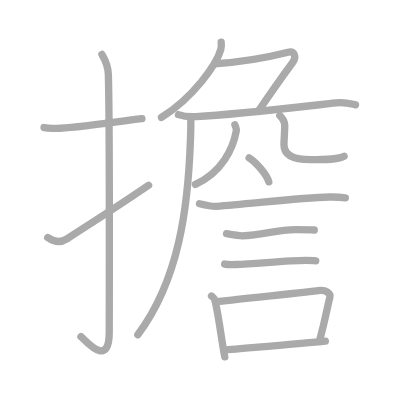
t = 0.00 s
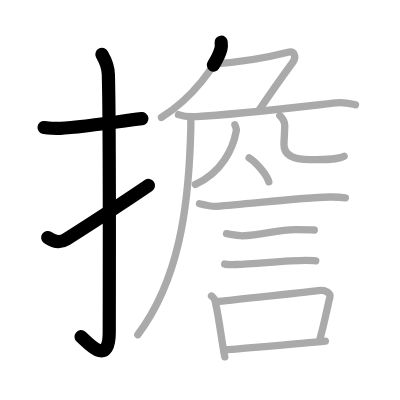
t = 3.25 s
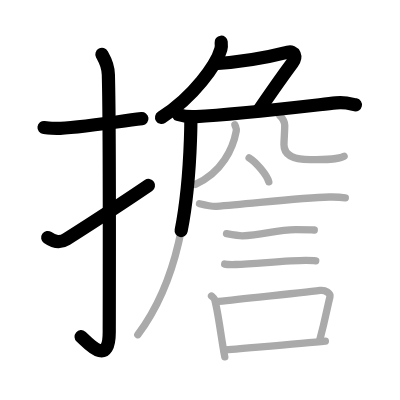
t = 6.50 s
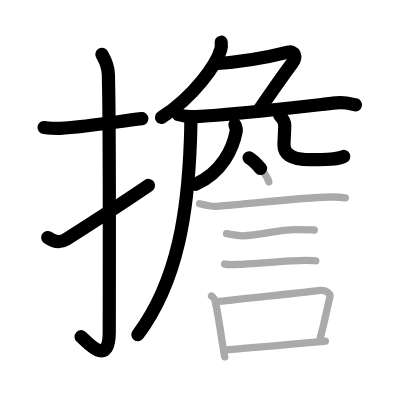
t = 9.50 s
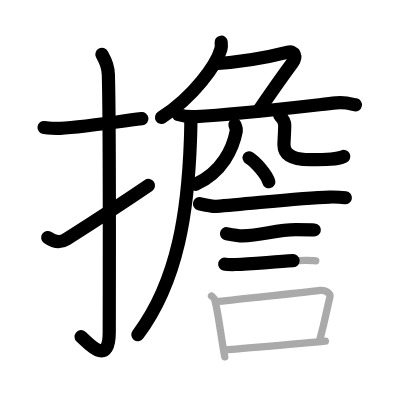
t = 12.75 s
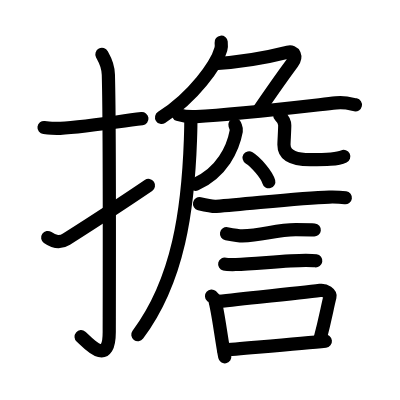
t = 16.00 s

The animated SVG that drew these frames (rendered in a browser with its animation timeline set to each time). Animation: 16 SMIL elements (animate=16); one cycle of 16.00 s.

<?xml version="1.0" standalone="no"?>
<!DOCTYPE svg PUBLIC "-//W3C//DTD SVG 1.1//EN"   "http://www.w3.org/Graphics/SVG/1.1/DTD/svg11.dtd">
<svg width="400px" height="400px"  version="1.1" xmlns="http://www.w3.org/2000/svg">
  <defs>
    <marker id="Triangle" viewBox="0 0 10 10" refX="0" refY="5" markerUnits="strokeWidth" markerWidth="3" style="stroke-opacity:0%;fill:#aaaaaa;" markerHeight="2" orient="auto">
      <path d="M 0 0 L 10 5 L 0 10 z" />
    </marker>
    
    <marker id="Arrow" viewBox="0 0 10 10" refX="5" refY="5" markerUnits="strokeWidth" markerWidth="1.8" style="stroke-opacity:0%;fill:#770000;" markerHeight="2" orient="auto">
      <path d="M 0 4 L 6 4 L 4 1 L 10 5 L 4 9 L 6 6 L 0 6 z" />
        <circle cx="5" cy="5" r="5" />
      </marker>
    
    <marker id="TriangleRed" viewBox="0 0 10 10" refX="0" refY="5" markerUnits="strokeWidth" markerWidth="3" style="stroke-opacity:0%;fill:#CC0000;" markerHeight="2" orient="auto">
      <path d="M 0 0 L 10 5 L 0 10 z" />
    </marker>
    
    <marker id="ArrowRed" viewBox="0 0 10 10" refX="5" refY="5" markerUnits="strokeWidth" markerWidth="1.8" style="stroke-opacity:0%;fill:#CC0000;" markerHeight="2" orient="auto">
      <path d="M 0 4 L 6 4 L 4 1 L 10 5 L 4 9 L 6 6 L 0 6 z" />
        <circle cx="5" cy="5" r="5" />
      </marker>
    
  </defs>
  
  <path style="fill:#ffffff; fill-opacity:100%; fill-rule:evenodd; stroke-width:0;" d="M 0 0 L 400px 0 L 400px 400px L 0 400px L 0 0" />

  <g transform="scale(3.6697247706422 3.6697247706422)">
<path style="fill:none; fill-opacity:0%; fill-rule:evenodd; stroke:#aaaaaa; stroke-opacity:100%; stroke-width: 1.5pt; stroke-linejoin:round; stroke-linecap:round;" d="M12 34.75C14.08 35 13.25 35 15.5 35c4.26 0 14-1.5 23.17-2.67"></path>
<path style="fill:none; fill-opacity:0%; fill-rule:evenodd; stroke:#aaaaaa; stroke-opacity:100%; stroke-width: 1.5pt; stroke-linejoin:round; stroke-linecap:round;" d="M27.77 14.83c0.48 0.92 1.67 2.49 1.76 5.52c0.4 14.55 0.24 65.16 0.24 70.12c0 10.03-6.21 2.5-7.71 1.25"></path>
<path style="fill:none; fill-opacity:0%; fill-rule:evenodd; stroke:#aaaaaa; stroke-opacity:100%; stroke-width: 1.5pt; stroke-linejoin:round; stroke-linecap:round;" d="M13 64.72c1.97 1.38 3.52 1.45 5.12 0.43c6.13-3.9 15.82-10.19 22.38-14.65"></path>
<path style="fill:none; fill-opacity:0%; fill-rule:evenodd; stroke:#aaaaaa; stroke-opacity:100%; stroke-width: 1.5pt; stroke-linejoin:round; stroke-linecap:round;" d="M60.27 11.5c0.05 0.48 0.1 1.25-0.09 1.94C59.07 17.53 52.71 26.51 44 32"></path>
<path style="fill:none; fill-opacity:0%; fill-rule:evenodd; stroke:#aaaaaa; stroke-opacity:100%; stroke-width: 1.5pt; stroke-linejoin:round; stroke-linecap:round;" d="M58.5 17.37c6-0.37 14-1.62 19.99-3.14c1.73-0.44 2.44 1.21 1.21 2.87c-3.45 4.65-6.2 8.65-9.27 13.15"></path>
<path style="fill:none; fill-opacity:0%; fill-rule:evenodd; stroke:#aaaaaa; stroke-opacity:100%; stroke-width: 1.5pt; stroke-linejoin:round; stroke-linecap:round;" d="M48.63 31.23c1.52 0.54 3.3 0.62 4.82 0.54c10.55-0.52 27.3-2.52 38.11-3.73c2.51-0.28 4.05 0.26 5.31 0.53"></path>
<path style="fill:none; fill-opacity:0%; fill-rule:evenodd; stroke:#aaaaaa; stroke-opacity:100%; stroke-width: 1.5pt; stroke-linejoin:round; stroke-linecap:round;" d="M51.99 32c0.04 1.5-0.01 3.86-0.09 6.02c-0.65 18.73-3.15 38.23-14.35 53.19"></path>
<path style="fill:none; fill-opacity:0%; fill-rule:evenodd; stroke:#aaaaaa; stroke-opacity:100%; stroke-width: 1.5pt; stroke-linejoin:round; stroke-linecap:round;" d="M64.01 34c0.24 0.75 0.49 1.04 0.38 1.67C63.5 40.5 60.5 47 53.25 50.25"></path>
<path style="fill:none; fill-opacity:0%; fill-rule:evenodd; stroke:#aaaaaa; stroke-opacity:100%; stroke-width: 1.5pt; stroke-linejoin:round; stroke-linecap:round;" d="M76.25 31.5c0.72 0.71 1.34 1.55 1.34 2.65c0 1.48-0.21 4.24-0.21 5.3c0 2.87 2.47 4.06 7.18 4.06c4.26 0 7.4 0 9.21-0.93"></path>
<path style="fill:none; fill-opacity:0%; fill-rule:evenodd; stroke:#aaaaaa; stroke-opacity:100%; stroke-width: 1.5pt; stroke-linejoin:round; stroke-linecap:round;" d="M67.88 43c1.9 1.16 4.9 4.75 5.37 6.55"></path>
<path style="fill:none; fill-opacity:0%; fill-rule:evenodd; stroke:#aaaaaa; stroke-opacity:100%; stroke-width: 1.5pt; stroke-linejoin:round; stroke-linecap:round;" d="M54.37 55.51c0.88 0.21 3.7 0.77 4.57 0.71c9.56-0.71 22.92-2.35 30.79-2.53c1.46-0.03 3.64 0.1 4.37 0.2"></path>
<path style="fill:none; fill-opacity:0%; fill-rule:evenodd; stroke:#aaaaaa; stroke-opacity:100%; stroke-width: 1.5pt; stroke-linejoin:round; stroke-linecap:round;" d="M61.73 63.68c1.77 0.32 3.78 0.61 4.31 0.6c5.53-0.11 9.14-1.72 14.58-1.71c0.88 0 4.58 0.05 5.02 0.1"></path>
<path style="fill:none; fill-opacity:0%; fill-rule:evenodd; stroke:#aaaaaa; stroke-opacity:100%; stroke-width: 1.5pt; stroke-linejoin:round; stroke-linecap:round;" d="M61.23 71.96c0.49 0.12 2.52 0.13 3.02 0.12c5.15-0.14 14.03-1.15 19.11-1.14c0.82 0 2.26 0.06 2.68 0.12"></path>
<path style="fill:none; fill-opacity:0%; fill-rule:evenodd; stroke:#aaaaaa; stroke-opacity:100%; stroke-width: 1.5pt; stroke-linejoin:round; stroke-linecap:round;" d="M57.64 80.67c0.35 0.31 0.75 0.55 0.86 0.95c0.99 3.53 1.75 10.45 2.75 15.63"></path>
<path style="fill:none; fill-opacity:0%; fill-rule:evenodd; stroke:#aaaaaa; stroke-opacity:100%; stroke-width: 1.5pt; stroke-linejoin:round; stroke-linecap:round;" d="M58.81 82.24c6.44-0.75 22.48-2.34 28.42-3.1c1.49-0.19 2.89 0.87 2.68 1.73c-0.89 3.57-1.16 5.72-2.74 11.66"></path>
<path style="fill:none; fill-opacity:0%; fill-rule:evenodd; stroke:#aaaaaa; stroke-opacity:100%; stroke-width: 1.5pt; stroke-linejoin:round; stroke-linecap:round;" d="M60.97 95.4c4.8-0.46 21.1-1.74 27.69-2.44"></path>

<path style="fill:none; fill-opacity:0%; fill-rule:evenodd; stroke:#000000; stroke-opacity:100%; stroke-width: 2.7pt; stroke-linejoin:round; stroke-linecap:round;" d="M12 34.75C14.08 35 13.25 35 15.5 35c4.26 0 14-1.5 23.17-2.67" pathLength="100" stroke-dashoffset="100" stroke-dasharray="100 105"><animate id="dashAnim1" attributeName="stroke-dashoffset" from="100" to="0" dur="1s" calcMode="linear" fill="freeze"/></path>
<path style="fill:none; fill-opacity:0%; fill-rule:evenodd; stroke:#000000; stroke-opacity:100%; stroke-width: 2.7pt; stroke-linejoin:round; stroke-linecap:round;" d="M27.77 14.83c0.48 0.92 1.67 2.49 1.76 5.52c0.4 14.55 0.24 65.16 0.24 70.12c0 10.03-6.21 2.5-7.71 1.25" pathLength="100" stroke-dashoffset="100" stroke-dasharray="100 105"><animate id="dashAnim2" attributeName="stroke-dashoffset" from="100" to="0" dur="1s" calcMode="linear" begin="dashAnim1.end" fill="freeze"/></path>
<path style="fill:none; fill-opacity:0%; fill-rule:evenodd; stroke:#000000; stroke-opacity:100%; stroke-width: 2.7pt; stroke-linejoin:round; stroke-linecap:round;" d="M13 64.72c1.97 1.38 3.52 1.45 5.12 0.43c6.13-3.9 15.82-10.19 22.38-14.65" pathLength="100" stroke-dashoffset="100" stroke-dasharray="100 105"><animate id="dashAnim3" attributeName="stroke-dashoffset" from="100" to="0" dur="1s" calcMode="linear" begin="dashAnim2.end" fill="freeze"/></path>
<path style="fill:none; fill-opacity:0%; fill-rule:evenodd; stroke:#000000; stroke-opacity:100%; stroke-width: 2.7pt; stroke-linejoin:round; stroke-linecap:round;" d="M60.27 11.5c0.05 0.48 0.1 1.25-0.09 1.94C59.07 17.53 52.71 26.51 44 32" pathLength="100" stroke-dashoffset="100" stroke-dasharray="100 105"><animate id="dashAnim4" attributeName="stroke-dashoffset" from="100" to="0" dur="1s" calcMode="linear" begin="dashAnim3.end" fill="freeze"/></path>
<path style="fill:none; fill-opacity:0%; fill-rule:evenodd; stroke:#000000; stroke-opacity:100%; stroke-width: 2.7pt; stroke-linejoin:round; stroke-linecap:round;" d="M58.5 17.37c6-0.37 14-1.62 19.99-3.14c1.73-0.44 2.44 1.21 1.21 2.87c-3.45 4.65-6.2 8.65-9.27 13.15" pathLength="100" stroke-dashoffset="100" stroke-dasharray="100 105"><animate id="dashAnim5" attributeName="stroke-dashoffset" from="100" to="0" dur="1s" calcMode="linear" begin="dashAnim4.end" fill="freeze"/></path>
<path style="fill:none; fill-opacity:0%; fill-rule:evenodd; stroke:#000000; stroke-opacity:100%; stroke-width: 2.7pt; stroke-linejoin:round; stroke-linecap:round;" d="M48.63 31.23c1.52 0.54 3.3 0.62 4.82 0.54c10.55-0.52 27.3-2.52 38.11-3.73c2.51-0.28 4.05 0.26 5.31 0.53" pathLength="100" stroke-dashoffset="100" stroke-dasharray="100 105"><animate id="dashAnim6" attributeName="stroke-dashoffset" from="100" to="0" dur="1s" calcMode="linear" begin="dashAnim5.end" fill="freeze"/></path>
<path style="fill:none; fill-opacity:0%; fill-rule:evenodd; stroke:#000000; stroke-opacity:100%; stroke-width: 2.7pt; stroke-linejoin:round; stroke-linecap:round;" d="M51.99 32c0.04 1.5-0.01 3.86-0.09 6.02c-0.65 18.73-3.15 38.23-14.35 53.19" pathLength="100" stroke-dashoffset="100" stroke-dasharray="100 105"><animate id="dashAnim7" attributeName="stroke-dashoffset" from="100" to="0" dur="1s" calcMode="linear" begin="dashAnim6.end" fill="freeze"/></path>
<path style="fill:none; fill-opacity:0%; fill-rule:evenodd; stroke:#000000; stroke-opacity:100%; stroke-width: 2.7pt; stroke-linejoin:round; stroke-linecap:round;" d="M64.01 34c0.24 0.75 0.49 1.04 0.38 1.67C63.5 40.5 60.5 47 53.25 50.25" pathLength="100" stroke-dashoffset="100" stroke-dasharray="100 105"><animate id="dashAnim8" attributeName="stroke-dashoffset" from="100" to="0" dur="1s" calcMode="linear" begin="dashAnim7.end" fill="freeze"/></path>
<path style="fill:none; fill-opacity:0%; fill-rule:evenodd; stroke:#000000; stroke-opacity:100%; stroke-width: 2.7pt; stroke-linejoin:round; stroke-linecap:round;" d="M76.25 31.5c0.72 0.71 1.34 1.55 1.34 2.65c0 1.48-0.21 4.24-0.21 5.3c0 2.87 2.47 4.06 7.18 4.06c4.26 0 7.4 0 9.21-0.93" pathLength="100" stroke-dashoffset="100" stroke-dasharray="100 105"><animate id="dashAnim9" attributeName="stroke-dashoffset" from="100" to="0" dur="1s" calcMode="linear" begin="dashAnim8.end" fill="freeze"/></path>
<path style="fill:none; fill-opacity:0%; fill-rule:evenodd; stroke:#000000; stroke-opacity:100%; stroke-width: 2.7pt; stroke-linejoin:round; stroke-linecap:round;" d="M67.88 43c1.9 1.16 4.9 4.75 5.37 6.55" pathLength="100" stroke-dashoffset="100" stroke-dasharray="100 105"><animate id="dashAnim10" attributeName="stroke-dashoffset" from="100" to="0" dur="1s" calcMode="linear" begin="dashAnim9.end" fill="freeze"/></path>
<path style="fill:none; fill-opacity:0%; fill-rule:evenodd; stroke:#000000; stroke-opacity:100%; stroke-width: 2.7pt; stroke-linejoin:round; stroke-linecap:round;" d="M54.37 55.51c0.88 0.21 3.7 0.77 4.57 0.71c9.56-0.71 22.92-2.35 30.79-2.53c1.46-0.03 3.64 0.1 4.37 0.2" pathLength="100" stroke-dashoffset="100" stroke-dasharray="100 105"><animate id="dashAnim11" attributeName="stroke-dashoffset" from="100" to="0" dur="1s" calcMode="linear" begin="dashAnim10.end" fill="freeze"/></path>
<path style="fill:none; fill-opacity:0%; fill-rule:evenodd; stroke:#000000; stroke-opacity:100%; stroke-width: 2.7pt; stroke-linejoin:round; stroke-linecap:round;" d="M61.73 63.68c1.77 0.32 3.78 0.61 4.31 0.6c5.53-0.11 9.14-1.72 14.58-1.71c0.88 0 4.58 0.05 5.02 0.1" pathLength="100" stroke-dashoffset="100" stroke-dasharray="100 105"><animate id="dashAnim12" attributeName="stroke-dashoffset" from="100" to="0" dur="1s" calcMode="linear" begin="dashAnim11.end" fill="freeze"/></path>
<path style="fill:none; fill-opacity:0%; fill-rule:evenodd; stroke:#000000; stroke-opacity:100%; stroke-width: 2.7pt; stroke-linejoin:round; stroke-linecap:round;" d="M61.23 71.96c0.49 0.12 2.52 0.13 3.02 0.12c5.15-0.14 14.03-1.15 19.11-1.14c0.82 0 2.26 0.06 2.68 0.12" pathLength="100" stroke-dashoffset="100" stroke-dasharray="100 105"><animate id="dashAnim13" attributeName="stroke-dashoffset" from="100" to="0" dur="1s" calcMode="linear" begin="dashAnim12.end" fill="freeze"/></path>
<path style="fill:none; fill-opacity:0%; fill-rule:evenodd; stroke:#000000; stroke-opacity:100%; stroke-width: 2.7pt; stroke-linejoin:round; stroke-linecap:round;" d="M57.64 80.67c0.35 0.31 0.75 0.55 0.86 0.95c0.99 3.53 1.75 10.45 2.75 15.63" pathLength="100" stroke-dashoffset="100" stroke-dasharray="100 105"><animate id="dashAnim14" attributeName="stroke-dashoffset" from="100" to="0" dur="1s" calcMode="linear" begin="dashAnim13.end" fill="freeze"/></path>
<path style="fill:none; fill-opacity:0%; fill-rule:evenodd; stroke:#000000; stroke-opacity:100%; stroke-width: 2.7pt; stroke-linejoin:round; stroke-linecap:round;" d="M58.81 82.24c6.44-0.75 22.48-2.34 28.42-3.1c1.49-0.19 2.89 0.87 2.68 1.73c-0.89 3.57-1.16 5.72-2.74 11.66" pathLength="100" stroke-dashoffset="100" stroke-dasharray="100 105"><animate id="dashAnim15" attributeName="stroke-dashoffset" from="100" to="0" dur="1s" calcMode="linear" begin="dashAnim14.end" fill="freeze"/></path>
<path style="fill:none; fill-opacity:0%; fill-rule:evenodd; stroke:#000000; stroke-opacity:100%; stroke-width: 2.7pt; stroke-linejoin:round; stroke-linecap:round;" d="M60.97 95.4c4.8-0.46 21.1-1.74 27.69-2.44" pathLength="100" stroke-dashoffset="100" stroke-dasharray="100 105"><animate id="dashAnim16" attributeName="stroke-dashoffset" from="100" to="0" dur="1s" calcMode="linear" begin="dashAnim15.end" fill="freeze"/></path>

</g>

</svg>  
          
